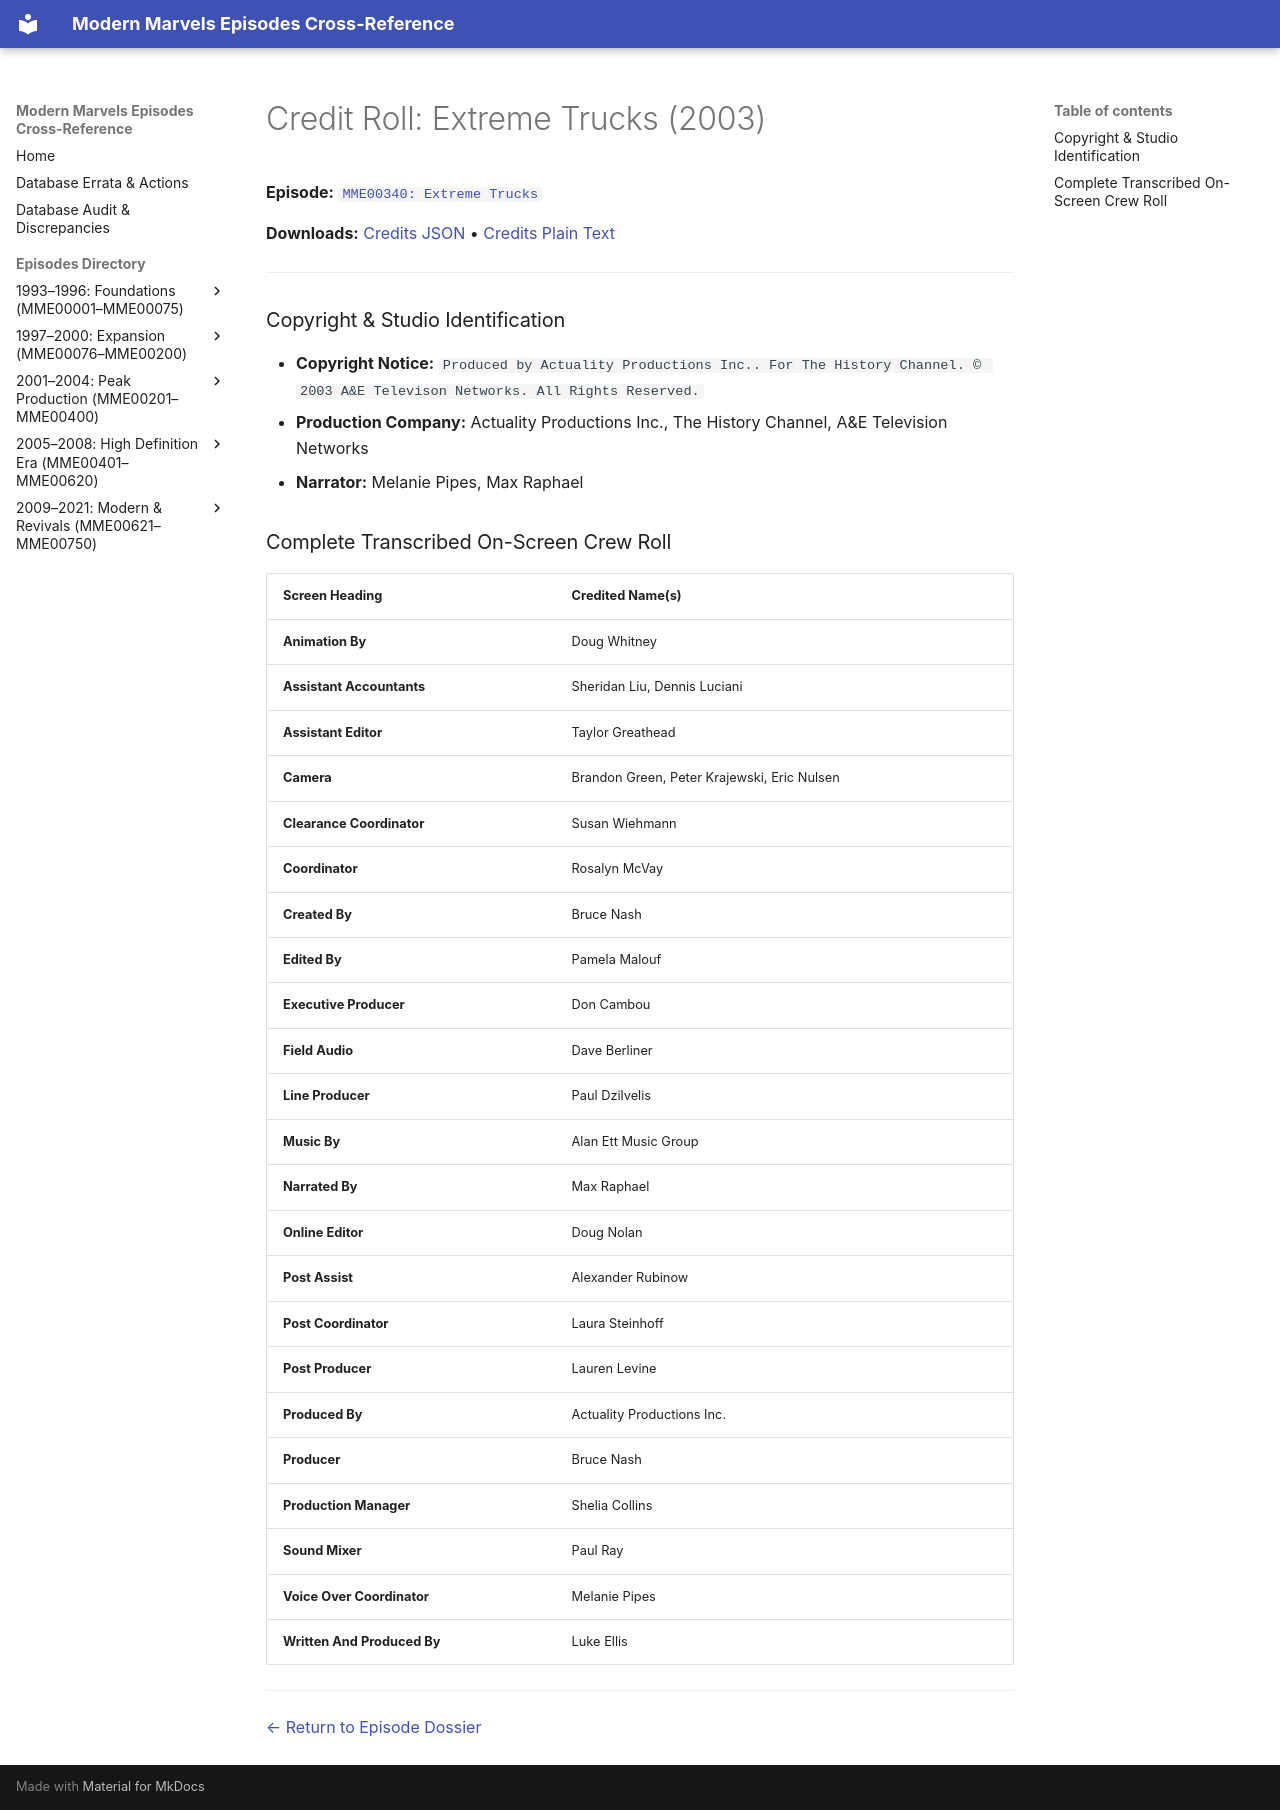

repository: ModernMarvelsFan/ModernMarvels · page: credits/MME00340-credits/index.html · generator: mkdocs

# Credit Roll: Extreme Trucks (2003)
**Episode:** [`MME00340: Extreme Trucks`](../episodes/MME00340.md)

**Downloads:** [Credits JSON](json/MME00340-credits.json) • [Credits Plain Text](txt/MME00340-credits.txt)

---

### Copyright & Studio Identification
* **Copyright Notice:** `Produced by Actuality Productions Inc.. For The History Channel. © 2003 A&E Televison Networks. All Rights Reserved.`
* **Production Company:** Actuality Productions Inc., The History Channel, A&E Television Networks
* **Narrator:** Melanie Pipes, Max Raphael

### Complete Transcribed On-Screen Crew Roll

| Screen Heading | Credited Name(s) |
| :--- | :--- |
| **Animation By** | Doug Whitney |
| **Assistant Accountants** | Sheridan Liu, Dennis Luciani |
| **Assistant Editor** | Taylor Greathead |
| **Camera** | Brandon Green, Peter Krajewski, Eric Nulsen |
| **Clearance Coordinator** | Susan Wiehmann |
| **Coordinator** | Rosalyn McVay |
| **Created By** | Bruce Nash |
| **Edited By** | Pamela Malouf |
| **Executive Producer** | Don Cambou |
| **Field Audio** | Dave Berliner |
| **Line Producer** | Paul Dzilvelis |
| **Music By** | Alan Ett Music Group |
| **Narrated By** | Max Raphael |
| **Online Editor** | Doug Nolan |
| **Post Assist** | Alexander Rubinow |
| **Post Coordinator** | Laura Steinhoff |
| **Post Producer** | Lauren Levine |
| **Produced By** | Actuality Productions Inc. |
| **Producer** | Bruce Nash |
| **Production Manager** | Shelia Collins |
| **Sound Mixer** | Paul Ray |
| **Voice Over Coordinator** | Melanie Pipes |
| **Written And Produced By** | Luke Ellis |

---
[← Return to Episode Dossier](../episodes/MME00340.md)
